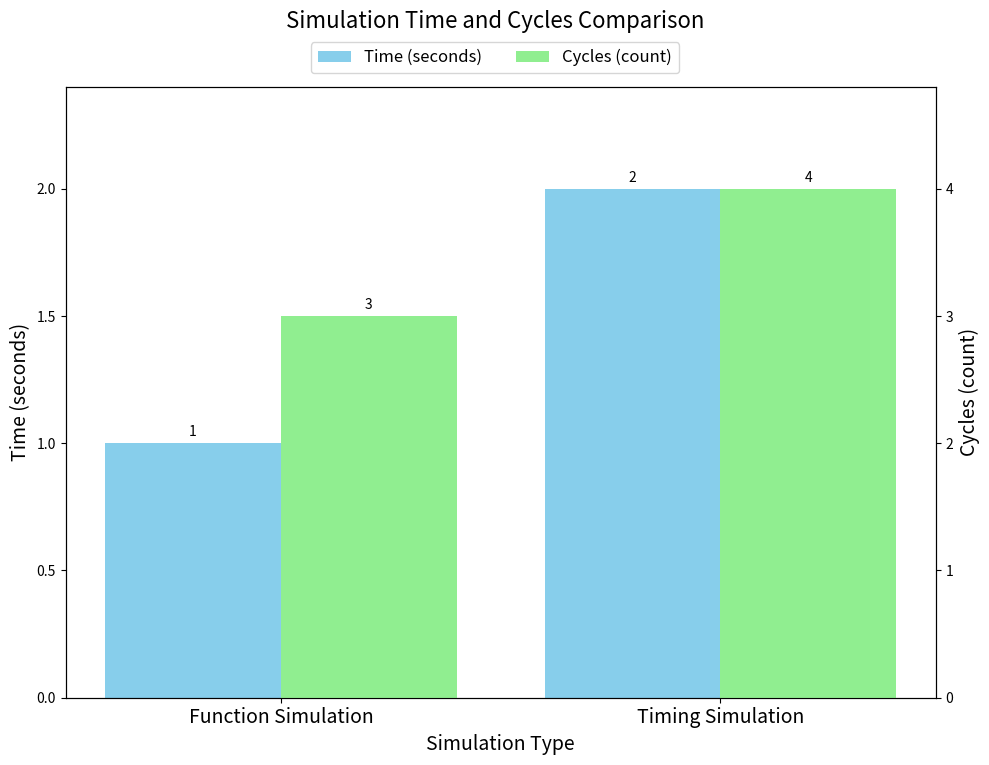

Write the Python code that produced this figure.
import numpy as np
from matplotlib import pyplot as plt


def plot_simulation_comparison(time_fun, time_timing, cycle_fun, cycle_timing):
    # Create a new figure and set of subplots with adjusted size
    fig, ax1 = plt.subplots(figsize=(10, 8))

    # Set the figure title
    fig.suptitle('Simulation Time and Cycles Comparison', fontsize=16)

    # Set the data
    labels = ['Function Simulation', 'Timing Simulation']
    time_data = [round(time_fun, 2), round(time_timing, 2)]
    cycle_data = [cycle_fun, cycle_timing]

    # Set the positions
    x = np.arange(len(labels))  # the label locations

    # Define the width of the bars
    width = 0.4  # the width of the bars

    # Create two bar charts with different colors
    rects1 = ax1.bar(x - width/2, time_data, width, label='Time (seconds)', color='skyblue')
    ax1.set_ylabel('Time (seconds)', fontsize=14)
    ax1.set_ylim(0, max(time_data) * 1.2)  # Set y-axis upper limit to 1.2 times of max time for label space

    # Use the same x-axis but different y-axis
    ax2 = ax1.twinx()
    rects2 = ax2.bar(x + width/2, cycle_data, width, label='Cycles (count)', color='lightgreen')
    ax2.set_ylabel('Cycles (count)', fontsize=14)
    ax2.set_ylim(0, max(cycle_data) * 1.2)  # Set y-axis upper limit to 1.2 times of max cycles for label space

    # Add data labels
    def autolabel(rects, ax):
        """Attach a text label above each bar in *rects*, displaying its height."""
        for rect in rects:
            height = rect.get_height()
            ax.annotate(f'{height}',
                        xy=(rect.get_x() + rect.get_width() / 2, height),
                        xytext=(0, 3),  # 3 points vertical offset
                        textcoords="offset points",
                        ha='center', va='bottom', fontsize=10)

    autolabel(rects1, ax1)
    autolabel(rects2, ax2)

    # Set x-axis labels
    ax1.set_xticks(x)
    ax1.set_xticklabels(labels, fontsize=14)
    ax1.set_xlabel('Simulation Type', fontsize=14)

    # Set legend position
    fig.legend(loc='upper center', bbox_to_anchor=(0.5, 0.95), ncol=2, fontsize=12)

    # Adjust layout
    fig.tight_layout(rect=[0, 0.03, 1, 0.95])  # Leave space at the top for the title and legend

    # Show the figure
    plt.show()
plot_simulation_comparison(1,2,3,4)